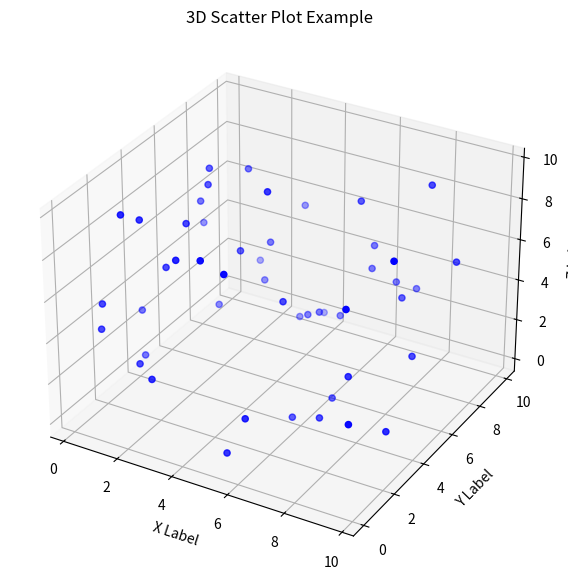

Reproduce this figure in Python.
import matplotlib.pyplot as plt
import numpy as np
from mpl_toolkits.mplot3d import Axes3D

# Generate random data
np.random.seed(42)  # For reproducibility
x = np.random.rand(50) * 10
y = np.random.rand(50) * 10
z = np.random.rand(50) * 10

# Create a figure and a 3D Axes
fig = plt.figure(figsize=(10, 7))
ax = fig.add_subplot(111, projection='3d')

# Scatter plot
ax.scatter(x, y, z, c='b', marker='o')

# Set labels
ax.set_xlabel('X Label')
ax.set_ylabel('Y Label')
ax.set_zlabel('Z Label')

# Set title
ax.set_title('3D Scatter Plot Example')

# Show plot
plt.show()